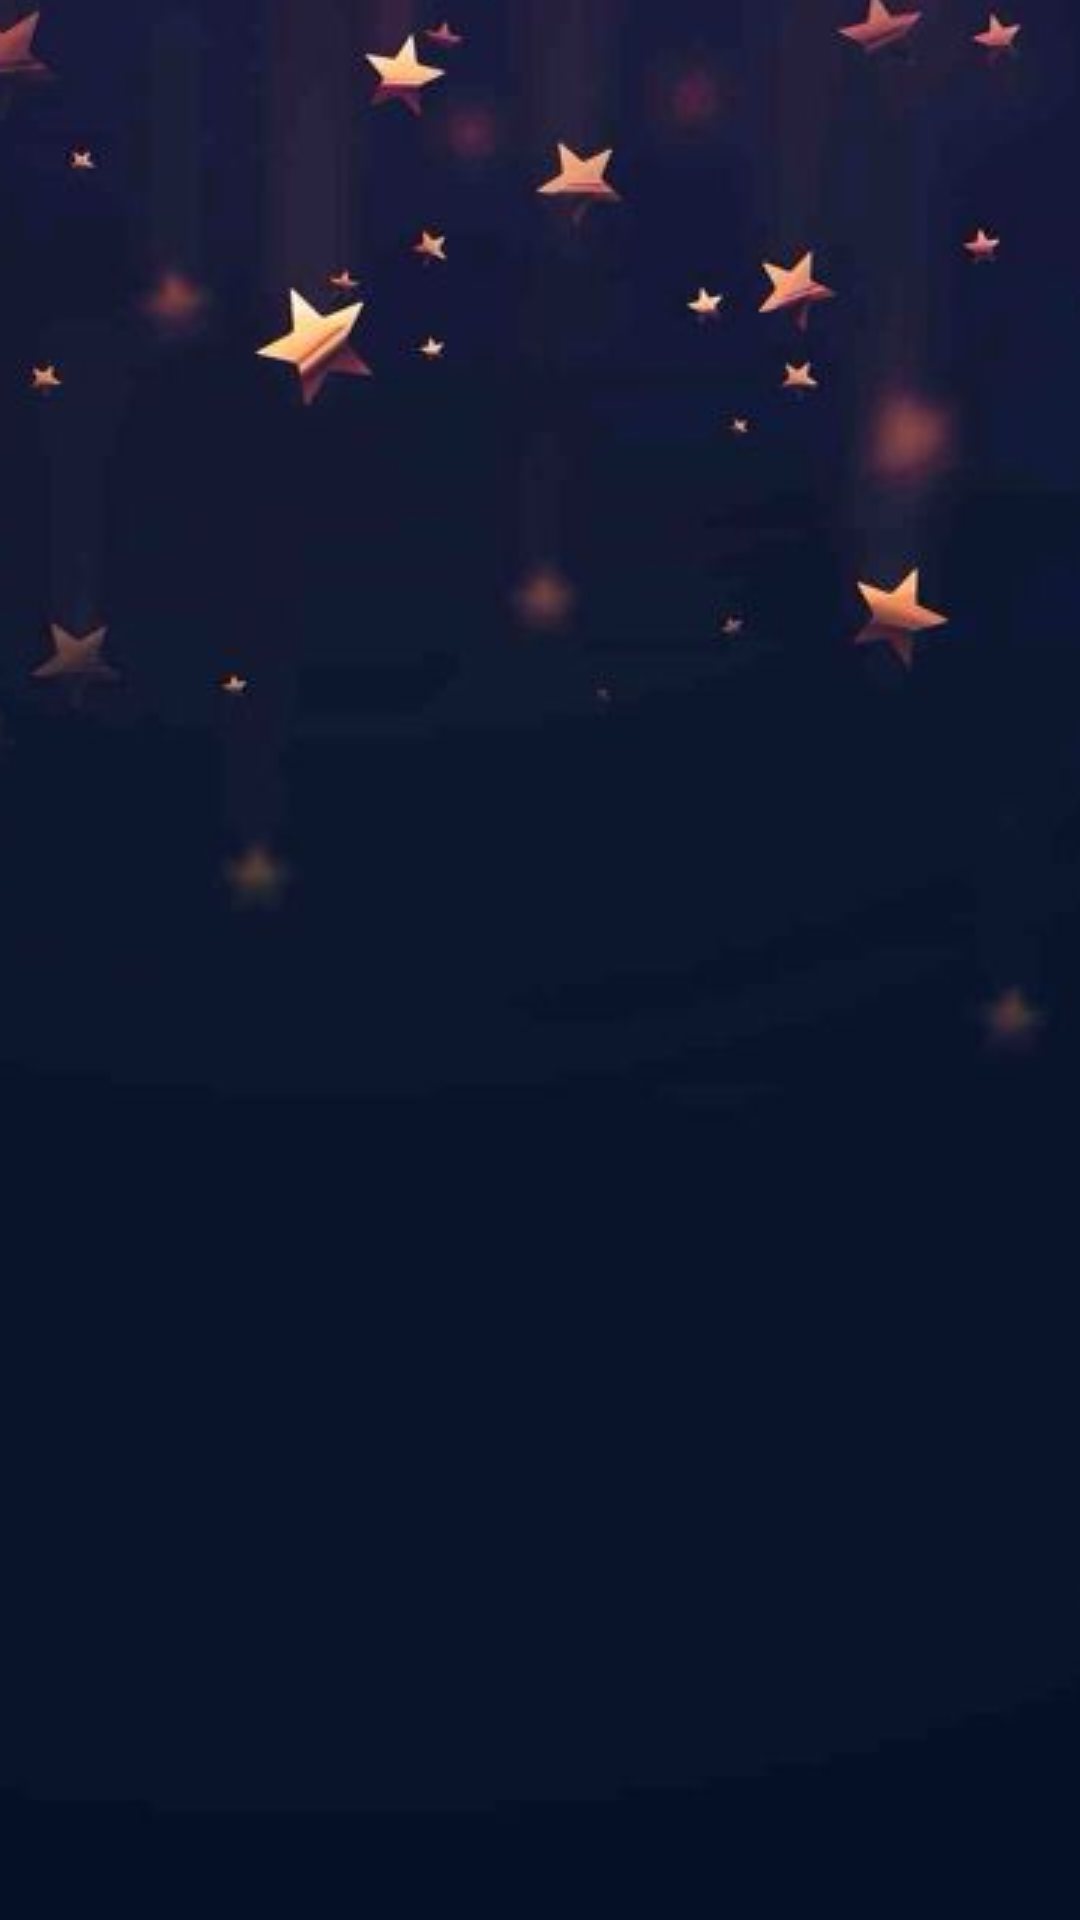

Android layout source for this screen:
<!-- AndroidManifest.xml: application theme AppTheme -->
<!-- res/layout/nav_header.xml -->
<?xml version="1.0" encoding="utf-8"?>
<RelativeLayout
    xmlns:android="http://schemas.android.com/apk/res/android"
    android:orientation="vertical"
    android:layout_width="match_parent"
    android:layout_height="190dp">
    <ImageView
        android:src="@drawable/background"
        android:layout_width="wrap_content"
        android:layout_gravity="center"
        android:layout_height="wrap_content"
        android:scaleType="center"
        android:contentDescription="@string/Navigation_Header_IV"/>
    <ImageView
        android:src="@drawable/logo"
        android:layout_centerInParent="true"
        android:layout_width="wrap_content"
        android:layout_height="wrap_content"
        android:layout_margin="30dp"
        android:contentDescription="@string/Activity_Main_IV_Msg"/>
</RelativeLayout>
<!-- resources referenced by this layout -->
<resources>
  <!-- drawable background: jpg bitmap (drawable, 37849 bytes) -->
  <string name="Activity_Main_IV_Msg">Questionnaire App</string>
  <string name="Navigation_Header_IV">Navigation Drawer</string>
</resources>
